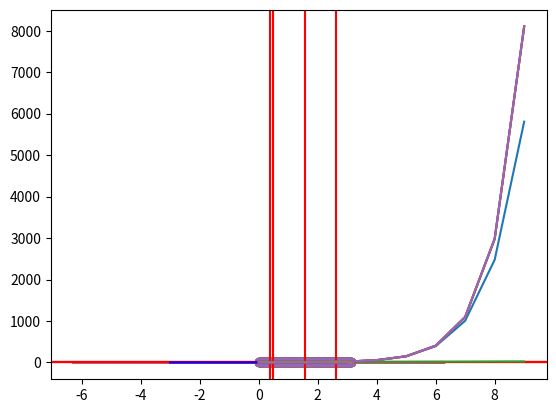

The matplotlib source for this figure:
import os
'JAVA_HOME' in os.environ
os.environ['JAVA_HOME'] = r'C:\Program Files\Java\jdk-22'



import numpy as np

import matplotlib.pyplot as plt

np.pi

X = np.linspace(0, np.pi/2, 100)

X

Y = np.cos(X)

plt.plot(X, Y)

X = X.reshape(-1, 1)
Y = Y.reshape(-1, 1)

Theta = np.dot(np.linalg.inv(np.dot(X.T, X)), np.dot(X.T, Y))

plt.plot(X, Y)
plt.plot(X, np.dot(X, Theta))



X = np.linspace(0, np.pi/2, 100)

Y = np.cos(X)

X = np.c_[np.ones(len(X)), X]

Theta = np.dot(np.linalg.inv(np.dot(X.T, X)), np.dot(X.T, Y))

Theta

plt.plot(X, Y)
plt.plot(X, np.dot(X, Theta))



X = np.linspace(0, np.pi, 100)

Y = np.cos(X)

X = np.c_[np.ones(len(X)), X]

Theta = np.dot(np.linalg.inv(np.dot(X.T, X)), np.dot(X.T, Y))

Theta

plt.plot(X, Y)
plt.plot(X, np.dot(X, Theta))



X = np.linspace(0, np.pi*2, 100)

Y = np.cos(X)

X = np.c_[np.ones(len(X)), X]

Theta = np.dot(np.linalg.inv(np.dot(X.T, X)), np.dot(X.T, Y))

Theta

plt.plot(X, Y)
plt.plot(X, np.dot(X, Theta))



X = np.linspace(-np.pi*2, np.pi*2, 100)

Y = np.cos(X)

X = np.c_[np.ones(len(X)), X]

Theta = np.dot(np.linalg.inv(np.dot(X.T, X)), np.dot(X.T, Y))

plt.plot(X[:,1], Y)
plt.plot(X[:,1], np.dot(X, Theta))



X = np.linspace(0, np.pi*2, 100)

Y = np.cos(X)

X = np.c_[np.ones(len(X)), X, np.power(X, 2), np.power(X, 3), np.power(X, 4), np.power(X, 5)]

Theta = np.dot(np.linalg.inv(np.dot(X.T, X)), np.dot(X.T, Y))

Theta

plt.plot(X[:,1], Y)
plt.plot(X[:,1], np.dot(X, Theta))



X = np.linspace(-np.pi*2, np.pi*2, 100)

Y = np.cos(X)

X = np.c_[np.ones(len(X)), X, np.power(X, 2), np.power(X, 3), np.power(X, 4), np.power(X, 5)]

Theta = np.dot(np.linalg.inv(np.dot(X.T, X)), np.dot(X.T, Y))

Theta

plt.plot(X[:,1], Y)
plt.plot(X[:,1], np.dot(X, Theta))



X = np.linspace(0, np.pi*2, 100)

Y = np.cos(X)

X = np.c_[np.ones(len(X)), X]

Theta = np.dot(np.linalg.inv(np.dot(X.T, X)), np.dot(X.T, Y))

Theta

plt.plot(X[:,1], Y)
plt.plot(X[:,1], np.dot(X, Theta))



X = np.linspace(0, np.pi*2, 100)

Y = np.cos(X)

X = np.c_[np.ones(len(X)), X, np.power(X, 2), np.power(X, 3), np.power(X, 4), np.power(X, 5)]

Theta = np.dot(np.linalg.inv(np.dot(X.T, X)), np.dot(X.T, Y))

Theta

plt.plot(X[:,1], Y)
plt.plot(X[:,1], np.dot(X, Theta))



X = np.linspace(-np.pi*2, np.pi*2, 100)

Y = np.cos(X)

X = np.c_[np.ones(len(X)), X, np.power(X, 2), np.power(X, 3), np.power(X, 4), np.power(X, 5)]

Theta = np.dot(np.linalg.inv(np.dot(X.T, X)), np.dot(X.T, Y))

plt.plot(X[:,1], Y)
plt.plot(X[:,1], np.dot(X, Theta))



X = np.linspace(0, np.pi*2, 100)
X[np.cos(X) < 0] = 0
X[np.cos(X) > 0] = 1

X



X = np.linspace(0, np.pi, 100)
Y = np.ones(len(X))
Y[np.cos(X) < 0] = 0

Y

X = np.c_[np.ones(len(X)), X]

Theta = np.dot(np.linalg.inv(np.dot(X.T, X)), np.dot(X.T, Y))

plt.plot(X[:,1], Y)
plt.plot(X[:,1], np.dot(X, Theta))

plt.plot(X[:,1], np.cos(X[:,1]))
plt.plot(X[:,1], np.dot(X, Theta))

plt.plot(X[:,1], np.cos(X[:,1]))
plt.plot(X[:,1], np.dot(X, Theta))
plt.axhline(.5, c='red')
plt.axvline(.5, c='red')

plt.plot(X[:,1], np.cos(X[:,1]))
plt.plot(X[:,1], np.dot(X, Theta))
plt.axhline(.5, c='red')
plt.axvline(-Theta[0]/Theta[1], c='red')

plt.plot(X[:,1], np.cos(X[:,1]))
plt.plot(X[:,1], np.dot(X, Theta))
plt.axhline(.5, c='red')
plt.axvline(-Theta[1]/Theta[0], c='red')

plt.scatter(X[:,1], Y)
plt.plot(X[:,1], np.dot(X, Theta))
plt.axhline(.5, c='red')
plt.axvline((.5-Theta[0])/Theta[1], c='red')



np.array([1, np.pi*3]).dot(Theta)

np.array([1, np.pi*3]).dot(Theta) > .5

np.array([1, np.pi*1/4]).dot(Theta) > .5

np.array([1, -np.pi]).dot(Theta) > .5



from math import exp

from math import factorial

X = list(range(10))

plt.plot(X, [exp(x) for x in X])

a = 1 # 특정점

def taylor(x, N=2):
    rst = 0.0
    for n in range(N):
        rst += (exp(a)/factorial(n)*(x-a)**n)
    return rst

plt.plot(X, [exp(x) for x in X])
plt.plot(X, [taylor(x, 10) for x in X])

plt.plot(X, [exp(x) for x in X])
plt.plot(X, [taylor(x, 2) for x in X])

plt.plot(X, [exp(x) for x in X])
plt.plot(X, [taylor(x, 50) for x in X])



# rosenbrock

fn = lambda x1, x2 : ((1-x1)**2) + 100*((x2-x1**2)**2)


dx1 = lambda x1, x2 : -2*(1-x1)-400*x1*(x2-x1**2)
dx2 = lambda x1, x2 : 200*(x2-x1**2)

from math import sqrt

h = 1e-3
xt = (-1.3, 0.9)

for i in range(1):
    dxt = (dx1(*xt), dx2(*xt))
    vl = sqrt(dxt[0]**2+dxt[1]**2)
    u = (dxt[0]/vl, dxt[1]/vl)
    nx1 = xt[0] - h*u[0]
    nx2 = xt[1] - h*u[1]
    xt = (nx1, nx2)

xt, fn(*xt)

h = 1e-3
xt = (-1.3, 0.9)

for i in range(10000):
    dxt = (dx1(*xt), dx2(*xt))
    vl = sqrt(dxt[0]**2+dxt[1]**2)
    u = (dxt[0]/vl, dxt[1]/vl)
    nx1 = xt[0] - h*u[0]
    nx2 = xt[1] - h*u[1]
    xt = (nx1, nx2)

xt, fn(*xt)

# https://datascienceschool.net/02%20mathematics/05.01%20%EC%B5%9C%EC%A0%81%ED%99%94%20%EA%B8%B0%EC%B4%88.html



logisitc1 = lambda x:1/(1+np.exp(-x))
logisitc2 = lambda x: np.exp(x)/(1+np.exp(x))

X = np.linspace(-3, 3, 100)

plt.plot(X, logisitc1(X), c = 'r')
plt.plot(X, logisitc2(X), c = 'b')

X = np.linspace(0, np.pi)

X

X = np.linspace(0, np.pi)
Y = np.ones(len(X))
Y[np.cos(X) < 0 ] = 0

plt.scatter(X, Y)

plt.scatter(X, Y)
plt.plot(X, logisitc1(X))



X = np.c_[np.ones(len(X)), X]

X

Theta = np.array([1,1])

Theta



plt.scatter(X[:,1], Y)
plt.plot(X[:,1], logisitc1(X.dot(Theta)))

logisitc1(X.dot(Theta))

X = np.linspace(0, np.pi)
Y = np.ones(len(X))
Y[np.cos(X) < 0] = 0
X = np.c_[np.ones(len(X)), X]

Theta = np.array([1,1])
h = 1e-5
for i in range(100000):
    d = Y-logisitc1(X.dot(Theta))
    Theta = Theta + h*(X.T.dot(d)/np.linalg.norm(X.T.dot(d)))#/len(X)
Theta

plt.scatter(X[:,1], Y)
plt.plot(X[:,1], logisitc1(X.dot(Theta)))

logisitc1(X.dot(Theta))

